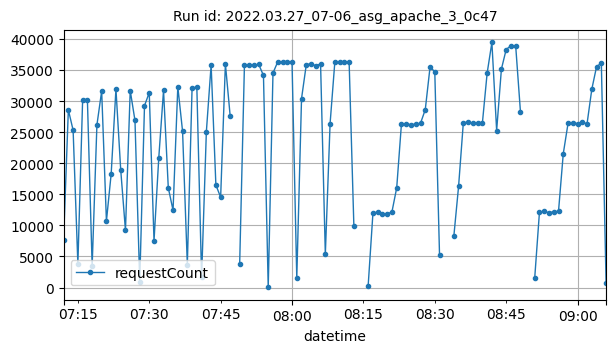

Values plotted in this chart, from the file beside it:
datetime, requestCount
2022-03-27T07:12:00Z, 7682
2022-03-27T07:13:00Z, 28587
2022-03-27T07:14:00Z, 25311
2022-03-27T07:15:00Z, 3775
2022-03-27T07:16:00Z, 30224
2022-03-27T07:17:00Z, 30249
2022-03-27T07:18:00Z, 3465
2022-03-27T07:19:00Z, 26146
2022-03-27T07:20:00Z, 31609
2022-03-27T07:21:00Z, 10688
2022-03-27T07:22:00Z, 18305
2022-03-27T07:23:00Z, 31932
2022-03-27T07:24:00Z, 18953
2022-03-27T07:25:00Z, 9191
2022-03-27T07:26:00Z, 31696
2022-03-27T07:27:00Z, 26872
2022-03-27T07:28:00Z, 878
2022-03-27T07:29:00Z, 29249
2022-03-27T07:30:00Z, 31357
2022-03-27T07:31:00Z, 7503
2022-03-27T07:32:00Z, 20864
2022-03-27T07:33:00Z, 31717
2022-03-27T07:34:00Z, 16048
2022-03-27T07:35:00Z, 12418
2022-03-27T07:36:00Z, 32311
2022-03-27T07:37:00Z, 25138
2022-03-27T07:38:00Z, 3685
2022-03-27T07:39:00Z, 32146
2022-03-27T07:40:00Z, 32218
2022-03-27T07:41:00Z, 1618
2022-03-27T07:42:00Z, 25071
2022-03-27T07:43:00Z, 35801
2022-03-27T07:44:00Z, 16506
2022-03-27T07:45:00Z, 14513
2022-03-27T07:46:00Z, 35979
2022-03-27T07:47:00Z, 27623
2022-03-27T07:49:00Z, 3795
2022-03-27T07:50:00Z, 35731
2022-03-27T07:51:00Z, 35772
2022-03-27T07:52:00Z, 35746
2022-03-27T07:53:00Z, 35906
2022-03-27T07:54:00Z, 34111
2022-03-27T07:55:00Z, 10
2022-03-27T07:56:00Z, 34505
2022-03-27T07:57:00Z, 36313
2022-03-27T07:58:00Z, 36341
2022-03-27T07:59:00Z, 36352
2022-03-27T08:00:00Z, 36298
2022-03-27T08:01:00Z, 1537
2022-03-27T08:02:00Z, 30404
2022-03-27T08:03:00Z, 35865
2022-03-27T08:04:00Z, 35994
2022-03-27T08:05:00Z, 35678
2022-03-27T08:06:00Z, 35993
2022-03-27T08:07:00Z, 5361
2022-03-27T08:08:00Z, 26376
2022-03-27T08:09:00Z, 36304
2022-03-27T08:10:00Z, 36309
2022-03-27T08:11:00Z, 36263
2022-03-27T08:12:00Z, 36316
... 48 more rows
